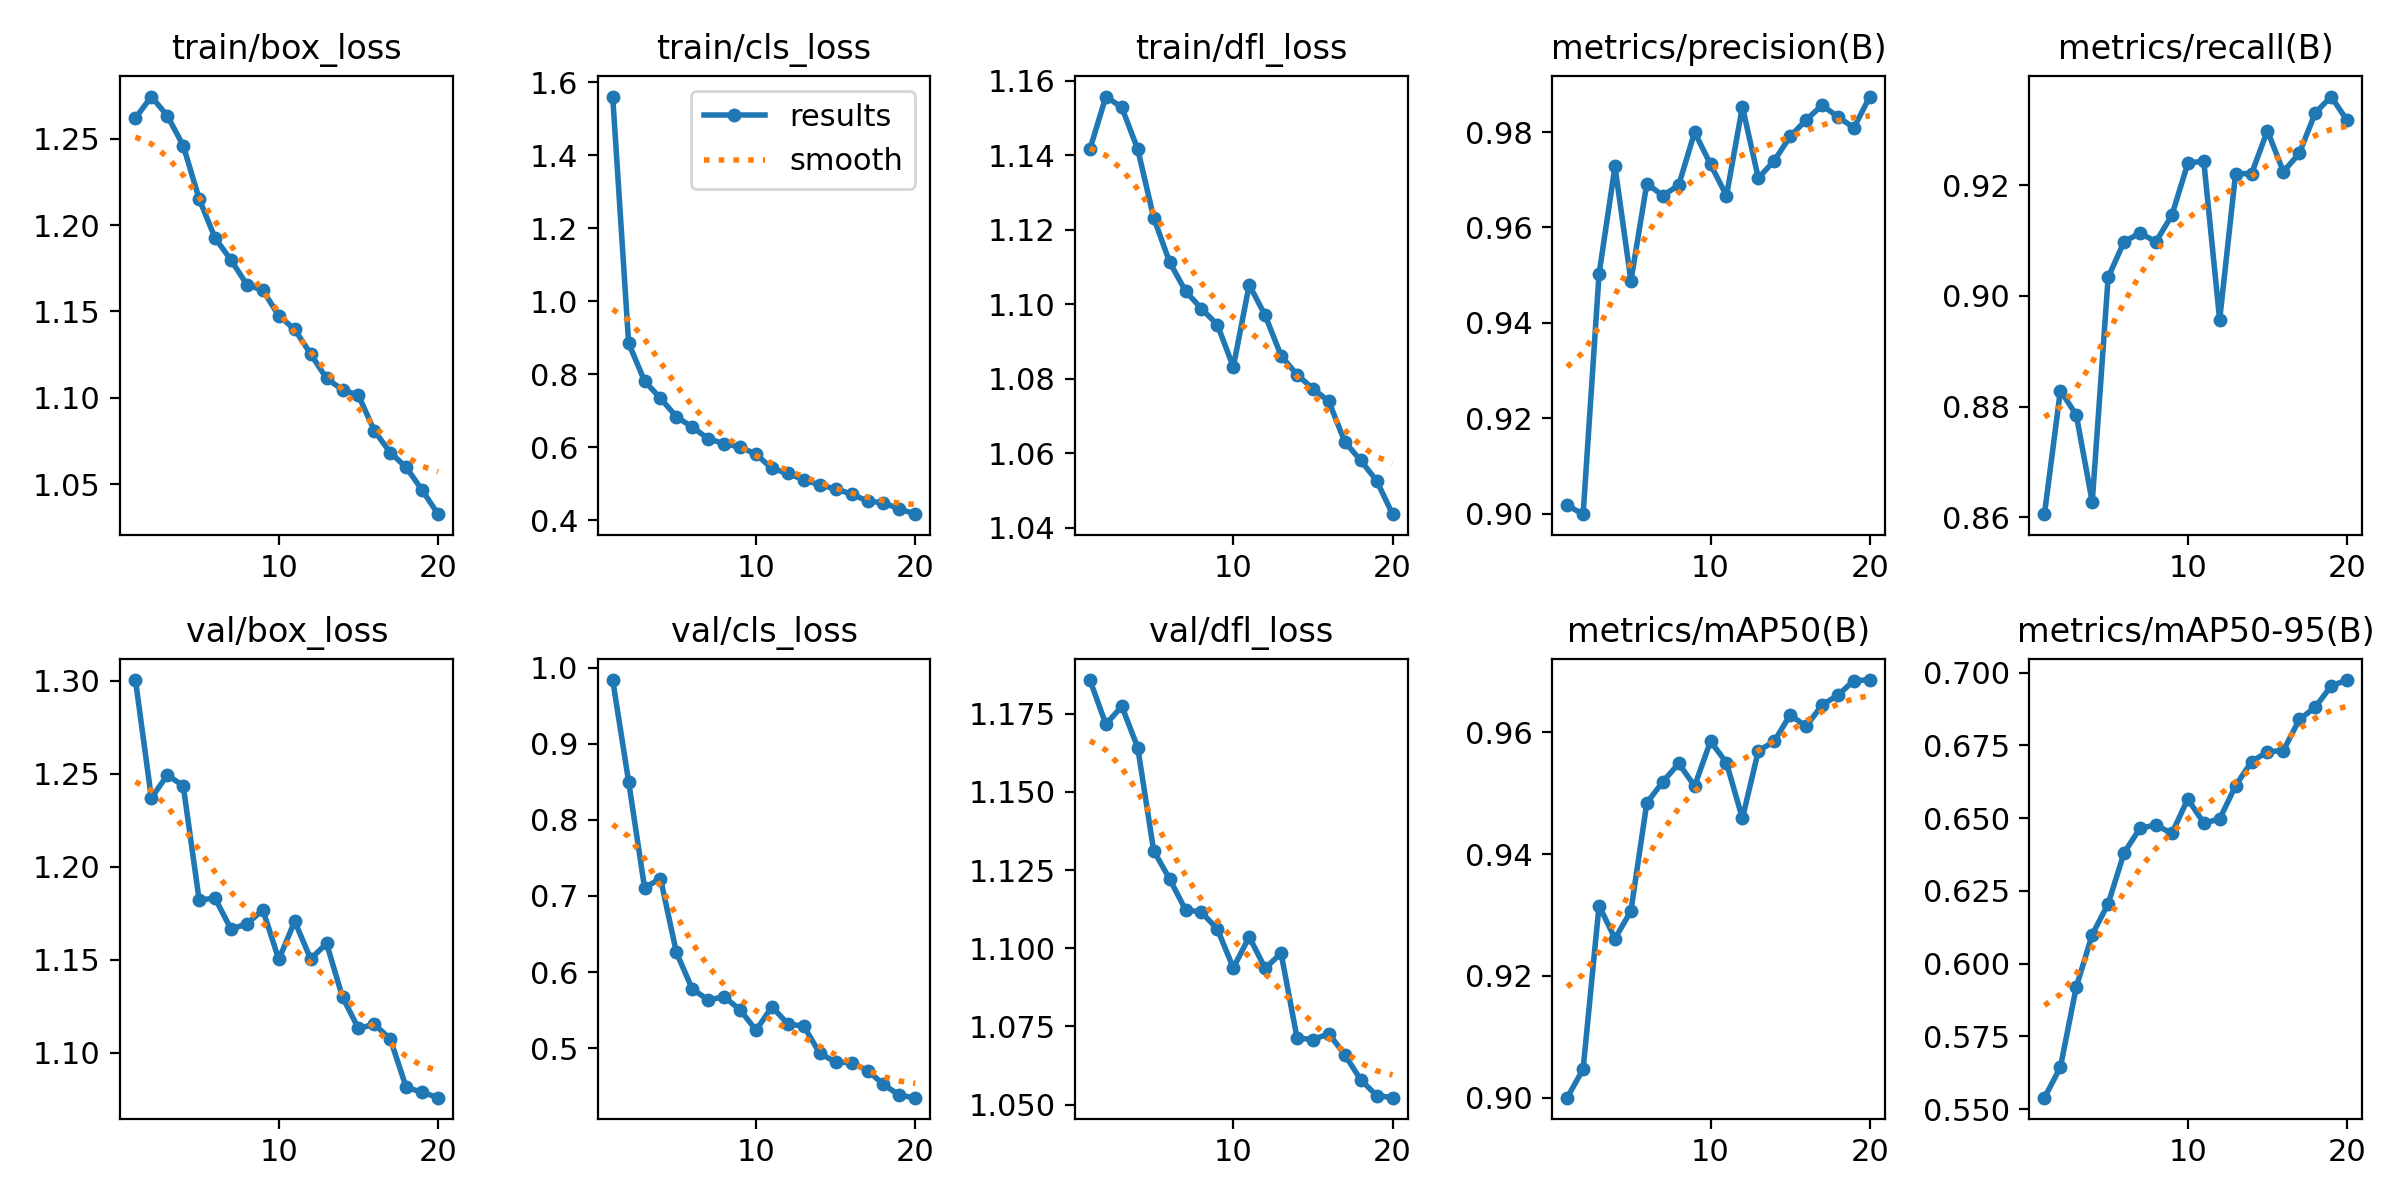

The table this chart was drawn from, first rows:
epoch, time, train/box_loss, train/cls_loss, train/dfl_loss, metrics/precision(B), metrics/recall(B), metrics/mAP50(B), metrics/mAP50-95(B), val/box_loss, val/cls_loss, val/dfl_loss, lr/pg0, lr/pg1, lr/pg2
1, 66.99, 1.262, 1.56, 1.142, 0.9017, 0.8606, 0.9, 0.554, 1.3, 0.9837, 1.186, 0.0006652, 0.0006652, 0.0006652
2, 123, 1.274, 0.8849, 1.156, 0.8999, 0.8829, 0.9047, 0.5644, 1.237, 0.8503, 1.172, 0.001266, 0.001266, 0.001266
3, 176.6, 1.263, 0.7808, 1.153, 0.9502, 0.8785, 0.9315, 0.592, 1.249, 0.7108, 1.177, 0.001801, 0.001801, 0.001801
4, 230.6, 1.246, 0.7339, 1.142, 0.9728, 0.8628, 0.9261, 0.61, 1.243, 0.7229, 1.164, 0.001703, 0.001703, 0.001703
5, 283, 1.215, 0.683, 1.123, 0.9488, 0.9034, 0.9307, 0.6206, 1.182, 0.6258, 1.131, 0.001604, 0.001604, 0.001604
6, 335.6, 1.192, 0.6547, 1.111, 0.9692, 0.9098, 0.9484, 0.6381, 1.183, 0.5776, 1.122, 0.001505, 0.001505, 0.001505
7, 387.4, 1.18, 0.6229, 1.104, 0.9667, 0.9113, 0.9519, 0.6465, 1.166, 0.5634, 1.112, 0.001406, 0.001406, 0.001406
8, 439.3, 1.165, 0.6095, 1.099, 0.9689, 0.9098, 0.9549, 0.6477, 1.169, 0.5676, 1.112, 0.001307, 0.001307, 0.001307
9, 494, 1.162, 0.6, 1.095, 0.98, 0.9146, 0.9512, 0.6448, 1.177, 0.5504, 1.106, 0.001208, 0.001208, 0.001208
10, 547.8, 1.148, 0.5807, 1.083, 0.9732, 0.9239, 0.9586, 0.6566, 1.15, 0.5237, 1.094, 0.001109, 0.001109, 0.001109
11, 603.8, 1.14, 0.5415, 1.105, 0.9667, 0.9244, 0.955, 0.6484, 1.171, 0.5543, 1.104, 0.00101, 0.00101, 0.00101
12, 662.8, 1.125, 0.528, 1.097, 0.9853, 0.8957, 0.9459, 0.6497, 1.15, 0.5317, 1.094, 0.000911, 0.000911, 0.000911
13, 717.1, 1.111, 0.5104, 1.086, 0.9703, 0.9221, 0.957, 0.6612, 1.159, 0.529, 1.098, 0.000812, 0.000812, 0.000812
14, 769.9, 1.105, 0.4964, 1.081, 0.974, 0.9221, 0.9585, 0.6694, 1.13, 0.4931, 1.071, 0.000713, 0.000713, 0.000713
15, 823.6, 1.101, 0.4854, 1.077, 0.9791, 0.9298, 0.9629, 0.6728, 1.113, 0.4819, 1.071, 0.000614, 0.000614, 0.000614
16, 876.9, 1.081, 0.4712, 1.074, 0.9825, 0.9224, 0.961, 0.6732, 1.115, 0.4809, 1.073, 0.000515, 0.000515, 0.000515
17, 930.4, 1.068, 0.4524, 1.063, 0.9856, 0.9257, 0.9645, 0.6839, 1.107, 0.4706, 1.066, 0.000416, 0.000416, 0.000416
18, 982.4, 1.06, 0.4473, 1.058, 0.9832, 0.933, 0.9661, 0.6881, 1.081, 0.4525, 1.058, 0.000317, 0.000317, 0.000317
19, 1036, 1.047, 0.4308, 1.053, 0.9809, 0.936, 0.9685, 0.6955, 1.079, 0.438, 1.053, 0.000218, 0.000218, 0.000218
20, 1088, 1.033, 0.4163, 1.044, 0.9875, 0.9317, 0.9686, 0.6975, 1.076, 0.435, 1.052, 0.000119, 0.000119, 0.000119
Columna?Descripción
epoch?:Número de época (ciclo de entrena…
time?:Tiempo acumulado en segundos desde…
train/box_loss?:Pérdida de bounding boxe…, mide qué tan bien se ajustan los cuadros…
train/cls_loss?:Pérdida de clasificación, mide qué tan bien el modelo asigna la cl…
train/dfl_loss?:Pérdida de distribución …, optimiza la precisión de los bordes de l…
metrics/precision(B)?:Precisión en valid…, mide qué porcentaje de predicciones fuer…
metrics/recall(B)?:Recall en validación, mide qué porcentaje de objetos fueron de…
metrics/mAP50(B)?:Media de precisión (mA…, mide qué tan bien se detectan los objeto…
metrics/mAP50-95(B)?:mAP en múltiples um…, refleja la calidad general de la detecci…
val/box_loss?:Pérdida de cajas en valida…, mide qué tan bien se ajustan las cajas e…
val/cls_loss?:Pérdida de clasificación e…, indica si el modelo clasifica bien los o…
val/dfl_loss?:Pérdida DFL en validación, mide precisión de los bordes en los dato…
lr/pg0, lr/pg1, lr/pg2?:Tasas de aprendizaje de diferent…, indican con qué rapidez se ajusta el mod…
